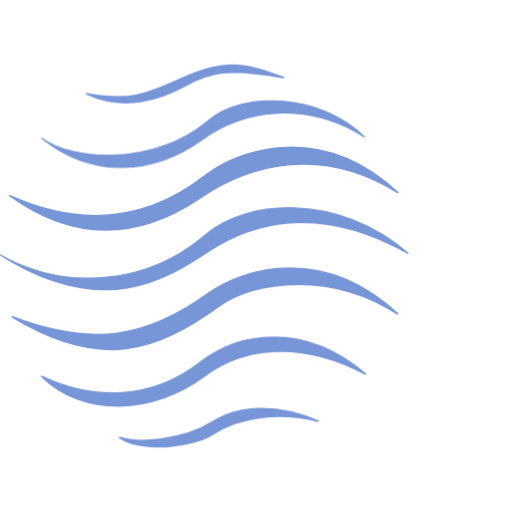
t = 0.00 s
t = 1.00 s: frame unchanged from t = 0.00 s, image omitted
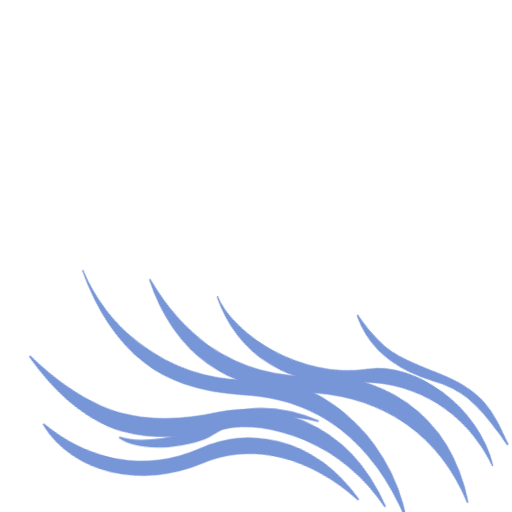
t = 1.52 s
t = 2.14 s: frame unchanged from t = 1.52 s, image omitted
t = 3.38 s: frame unchanged from t = 1.52 s, image omitted
t = 4.00 s: frame unchanged from t = 1.52 s, image omitted

The animated SVG that drew these frames (rendered in a browser with its animation timeline set to each time). Animation: 13 CSS @keyframes rules; one cycle of 4.00 s.

<svg id="eWKIEmsl0Xy1" xmlns="http://www.w3.org/2000/svg" xmlns:xlink="http://www.w3.org/1999/xlink" viewBox="0 0 153.60001 153.60001" shape-rendering="geometricPrecision" text-rendering="geometricPrecision"><style><![CDATA[#eWKIEmsl0Xy3_to {animation: eWKIEmsl0Xy3_to__to 3000ms linear 1s 1 normal forwards}@keyframes eWKIEmsl0Xy3_to__to { 0% {transform: translate(73.187308px,20.477625px)} 14% {transform: translate(147.859825px,108.935467px)} 100% {transform: translate(147.859825px,108.935467px)}} #eWKIEmsl0Xy3_tr {animation: eWKIEmsl0Xy3_tr__tr 3000ms linear 1s 1 normal forwards}@keyframes eWKIEmsl0Xy3_tr__tr { 0% {transform: rotate(0deg)} 14% {transform: rotate(45.358006deg)} 100% {transform: rotate(45.358006deg)}} #eWKIEmsl0Xy4_to {animation: eWKIEmsl0Xy4_to__to 3000ms linear 1s 1 normal forwards}@keyframes eWKIEmsl0Xy4_to__to { 0% {transform: translate(78.66628px,35.554162px)} 14% {transform: translate(124.764963px,108.779661px)} 100% {transform: translate(124.764963px,108.779661px)}} #eWKIEmsl0Xy4_tr {animation: eWKIEmsl0Xy4_tr__tr 3000ms linear 1s 1 normal forwards}@keyframes eWKIEmsl0Xy4_tr__tr { 0% {transform: rotate(0deg)} 14% {transform: rotate(31.748367deg)} 100% {transform: rotate(31.748367deg)}} #eWKIEmsl0Xy5_to {animation: eWKIEmsl0Xy5_to__to 3000ms linear 1s 1 normal forwards}@keyframes eWKIEmsl0Xy5_to__to { 0% {transform: translate(78.815307px,51.897871px)} 17.333333% {transform: translate(111.272487px,111.259205px)} 100% {transform: translate(111.272487px,111.259205px)}} #eWKIEmsl0Xy5_tr {animation: eWKIEmsl0Xy5_tr__tr 3000ms linear 1s 1 normal forwards}@keyframes eWKIEmsl0Xy5_tr__tr { 0% {transform: rotate(0deg)} 17.333333% {transform: rotate(35.476071deg)} 100% {transform: rotate(35.476071deg)}} #eWKIEmsl0Xy7_to {animation: eWKIEmsl0Xy7_to__to 3000ms linear 1s 1 normal forwards}@keyframes eWKIEmsl0Xy7_to__to { 0% {transform: translate(78.964338px,69.941287px)} 17.333333% {transform: translate(92.023287px,112.40123px)} 100% {transform: translate(92.023287px,112.40123px)}} #eWKIEmsl0Xy7_tr {animation: eWKIEmsl0Xy7_tr__tr 3000ms linear 1s 1 normal forwards}@keyframes eWKIEmsl0Xy7_tr__tr { 0% {transform: rotate(0deg)} 17.333333% {transform: rotate(37.763964deg)} 100% {transform: rotate(37.763964deg)}} #eWKIEmsl0Xy8_to {animation: eWKIEmsl0Xy8_to__to 3000ms linear 1s 1 normal forwards}@keyframes eWKIEmsl0Xy8_to__to { 0% {transform: translate(79.187883px,87.937021px)} 17.333333% {transform: translate(80.727468px,122.912087px)} 100% {transform: translate(80.727468px,122.912087px)}} #eWKIEmsl0Xy8_tr {animation: eWKIEmsl0Xy8_tr__tr 3000ms linear 1s 1 normal forwards}@keyframes eWKIEmsl0Xy8_tr__tr { 0% {transform: rotate(0deg)} 17.333333% {transform: rotate(23.337428deg)} 100% {transform: rotate(23.337428deg)}} #eWKIEmsl0Xy9_to {animation: eWKIEmsl0Xy9_to__to 3000ms linear 1s 1 normal forwards}@keyframes eWKIEmsl0Xy9_to__to { 0% {transform: translate(78.765634px,106.781538px)} 17.333333% {transform: translate(78.258282px,132.834471px)} 100% {transform: translate(78.258282px,132.834471px)}} #eWKIEmsl0Xy9_tr {animation: eWKIEmsl0Xy9_tr__tr 3000ms linear 1s 1 normal forwards}@keyframes eWKIEmsl0Xy9_tr__tr { 0% {transform: rotate(0deg)} 6.666667% {transform: rotate(13.879004deg)} 100% {transform: rotate(13.879004deg)}} #eWKIEmsl0Xy10_to { 1s 1 normal forwards}@keyframes eWKIEmsl0Xy10_to__to { 0% {transform: translate(83.385547px,123.608061px)} 14% {transform: translate(64.118849px,138.419383px)} 100% {transform: translate(64.118849px,138.419383px)}}]]></style><g id="eWKIEmsl0Xy2" transform="matrix(1 0 0 1 -17.713106 4.690627)"><g id="eWKIEmsl0Xy3_to" transform="translate(73.187308,20.477625)"><g id="eWKIEmsl0Xy3_tr" transform="rotate(0)"><path id="eWKIEmsl0Xy3" d="M100.48119,21.859586C83.58842,18.689924,78.122142,20.353367,71.256987,24.036773C63.740092,28.069862,53.026516,32.209188,41.067988,26.628542L41.067988,26.628542C54.565175,29.201637,59.342116,26.718722,70.462708,21.813996C84.281896,15.719062,90.271662,18.102628,100.48119,21.859586Z" transform="translate(-70.774591,-23.712608)" fill="rgb(119,150,216)" stroke="rgb(119,150,216)" stroke-width="0.5"/></g></g><g id="eWKIEmsl0Xy4_to" transform="translate(78.66628,35.554162)"><g id="eWKIEmsl0Xy4_tr" transform="rotate(0)"><path id="eWKIEmsl0Xy4" d="M77.735728,34.727161C88.45381,25.568179,111.89478,26.855631,124.78759,39.741269C107.21347,28.597779,88.713346,31.31134,75.935957,40.441573C61.72082,50.599165,43.482246,52.66076,27.719535,39.939976C36.967341,46.848631,61.663472,48.461475,77.735728,34.727161Z" transform="translate(-76.253563,-38.789145)" fill="rgb(119,150,216)" stroke="rgb(119,150,216)" stroke-width="0.377953"/></g></g><g id="eWKIEmsl0Xy5_to" transform="translate(78.815307,51.897871)"><g id="eWKIEmsl0Xy5_tr" transform="rotate(0)"><path id="eWKIEmsl0Xy5" d="M76.804665,52.633897C59.248162,66.343876,39.648968,68.301376,18.082278,58.618372C40.987746,75.203228,60.795178,69.226922,75.52669,59.256011C89.900826,49.526986,111.24152,43.227016,134.7229,57.823547C112.2226,36.685368,87.476623,44.300101,76.804665,52.633897Z" transform="translate(-76.40259,-56.576124)" fill="rgb(119,150,216)" stroke="rgb(119,150,216)" stroke-width="0.4"/></g></g><path id="eWKIEmsl0Xy6" d="" fill="none" stroke="rgb(0,0,0)" stroke-width="1"/><g id="eWKIEmsl0Xy7_to" transform="translate(78.964338,69.941287)"><g id="eWKIEmsl0Xy7_tr" transform="rotate(0)"><path id="eWKIEmsl0Xy7" d="M137.80286,76.402591C116.91126,58.133028,89.300367,60.113936,76.940438,70.776147C59.900835,85.475248,35.465504,88.139537,15.300389,76.800003C46.641246,96.645597,65.868443,83.594353,77.963129,75.671791C88.784113,68.58356,108.98316,60.154706,137.80286,76.402591Z" transform="translate(-76.551621,-74.980358)" fill="rgb(119,150,216)" stroke="rgb(119,150,216)" stroke-width="0.4"/></g></g><g id="eWKIEmsl0Xy8_to" transform="translate(79.187883,87.937021)"><g id="eWKIEmsl0Xy8_tr" transform="rotate(0)"><path id="eWKIEmsl0Xy8" d="M77.715897,88.794689C88.582338,80.951927,112.54198,74.151308,134.7229,94.981634C114.6657,81.874078,91.755468,84.817502,80.968574,92.555019C62.470377,105.82391,45.791744,112.11834,18.827427,95.726783C43.235339,104.95984,59.289322,102.09391,77.715897,88.794689Z" transform="translate(-76.775166,-93.33691)" fill="rgb(119,150,216)" stroke="rgb(119,150,216)" stroke-width="0.5"/></g></g><g id="eWKIEmsl0Xy9_to" transform="translate(78.765634,106.781538)"><g id="eWKIEmsl0Xy9_tr" transform="rotate(0)"><path id="eWKIEmsl0Xy9" d="M75.371533,109.41087C60.641094,120.79665,43.437326,121.01912,27.719535,113.56068C40.212408,126.05355,61.56262,124.8668,76.918371,113.33022C87.413556,105.44532,104.39445,102.17045,124.98629,112.96456C106.15502,96.893896,86.626973,100.71106,75.371533,109.41087Z" transform="translate(-76.352917,-112.181427)" fill="rgb(119,150,216)" stroke="rgb(119,150,216)" stroke-width="0.5"/></g></g><g id="eWKIEmsl0Xy10_to" transform="translate(83.385547,123.608061)"><path id="eWKIEmsl0Xy10" d="M51.067531,131.94101C56.476899,133.80048,69.986356,133.01831,79.109682,127.27062C87.297011,122.11261,98.664554,121.91204,110.87814,127.07271C99.268268,124.10574,86.905788,125.63424,79.023368,131.0329C73.842063,134.58157,58.111737,136.73107,51.067531,131.94101Z" transform="translate(-80.97283,-129.00795)" fill="rgb(119,150,216)" stroke="rgb(119,150,216)" stroke-width="0.5"/></g></g></svg>